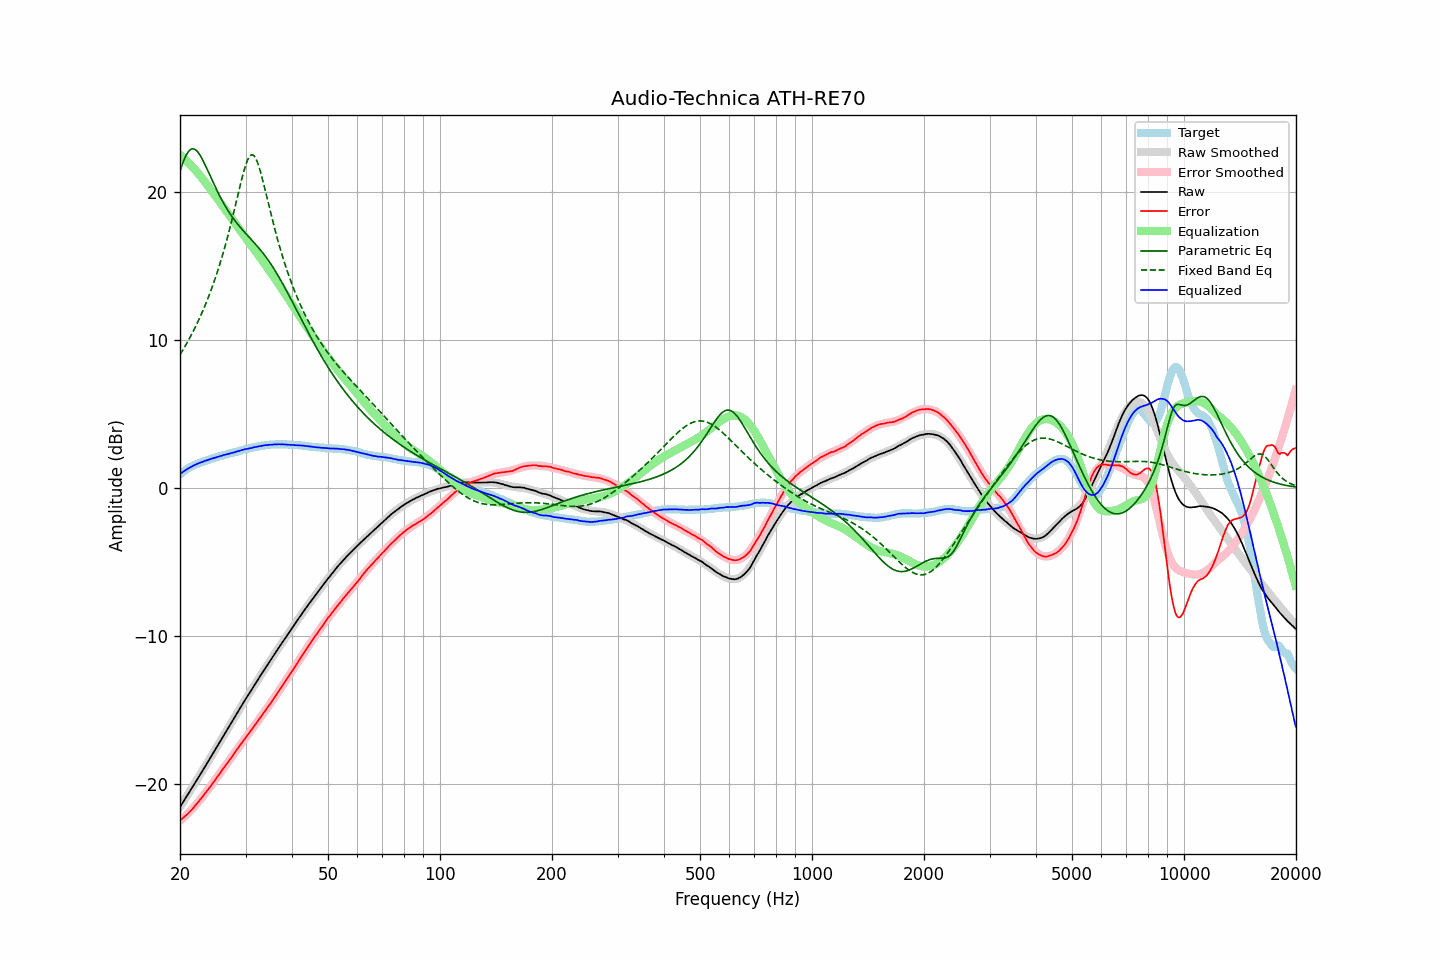

The table this chart was drawn from, first rows:
frequency, raw, error, smoothed, error_smoothed, equalization, parametric_eq, fixed_band_eq, equalized_raw, equalized_smoothed, target
20.00, -21.57, -22.48, -21.57, -22.50, 22.50, 21.39, 8.99, 0.93, 0.94, 0.91
20.20, -21.40, -22.40, -21.39, -22.41, 22.41, 21.72, 9.16, 1.01, 1.01, 1.00
20.40, -21.22, -22.30, -21.22, -22.31, 22.31, 22.01, 9.34, 1.09, 1.09, 1.08
20.61, -21.05, -22.20, -21.05, -22.21, 22.21, 22.28, 9.53, 1.16, 1.16, 1.15
20.81, -20.88, -22.12, -20.88, -22.10, 22.10, 22.50, 9.72, 1.23, 1.22, 1.24
21.02, -20.70, -22.02, -20.71, -22.00, 22.00, 22.67, 9.91, 1.30, 1.29, 1.32
21.23, -20.53, -21.91, -20.53, -21.89, 21.89, 22.80, 10.11, 1.36, 1.35, 1.38
21.44, -20.36, -21.79, -20.36, -21.77, 21.77, 22.88, 10.32, 1.41, 1.41, 1.44
21.66, -20.18, -21.67, -20.18, -21.66, 21.66, 22.90, 10.52, 1.47, 1.47, 1.49
21.87, -20.01, -21.54, -20.01, -21.54, 21.54, 22.88, 10.74, 1.53, 1.53, 1.54
22.09, -19.84, -21.42, -19.83, -21.41, 21.41, 22.81, 10.96, 1.58, 1.58, 1.59
22.31, -19.66, -21.29, -19.66, -21.29, 21.29, 22.69, 11.19, 1.63, 1.63, 1.64
22.54, -19.48, -21.16, -19.48, -21.15, 21.15, 22.55, 11.42, 1.67, 1.67, 1.67
22.76, -19.30, -21.01, -19.30, -21.02, 21.02, 22.37, 11.66, 1.72, 1.72, 1.71
22.99, -19.13, -20.87, -19.13, -20.88, 20.88, 22.17, 11.91, 1.75, 1.76, 1.74
23.22, -18.95, -20.73, -18.95, -20.74, 20.74, 21.96, 12.16, 1.79, 1.79, 1.78
23.45, -18.77, -20.59, -18.77, -20.60, 20.60, 21.73, 12.42, 1.83, 1.83, 1.82
23.69, -18.59, -20.45, -18.59, -20.46, 20.46, 21.49, 12.69, 1.86, 1.87, 1.86
23.92, -18.41, -20.31, -18.41, -20.31, 20.31, 21.25, 12.97, 1.90, 1.90, 1.90
24.16, -18.23, -20.18, -18.23, -20.17, 20.17, 21.01, 13.26, 1.94, 1.94, 1.95
24.40, -18.05, -20.02, -18.05, -20.02, 20.02, 20.77, 13.56, 1.97, 1.97, 1.98
24.65, -17.87, -19.88, -17.87, -19.87, 19.87, 20.54, 13.86, 2.00, 2.01, 2.01
24.89, -17.69, -19.72, -17.69, -19.72, 19.72, 20.30, 14.18, 2.04, 2.04, 2.04
25.14, -17.51, -19.58, -17.50, -19.58, 19.58, 20.08, 14.50, 2.07, 2.07, 2.08
25.39, -17.32, -19.42, -17.32, -19.43, 19.43, 19.86, 14.84, 2.11, 2.11, 2.10
25.65, -17.14, -19.28, -17.14, -19.28, 19.28, 19.65, 15.19, 2.14, 2.14, 2.14
25.91, -16.96, -19.12, -16.96, -19.13, 19.13, 19.44, 15.55, 2.16, 2.17, 2.16
26.16, -16.77, -18.96, -16.78, -18.98, 18.98, 19.25, 15.92, 2.21, 2.20, 2.19
26.43, -16.59, -18.82, -16.59, -18.82, 18.82, 19.06, 16.30, 2.23, 2.23, 2.23
26.69, -16.41, -18.67, -16.41, -18.67, 18.67, 18.88, 16.70, 2.26, 2.26, 2.26
26.96, -16.23, -18.52, -16.23, -18.52, 18.52, 18.70, 17.11, 2.29, 2.29, 2.29
27.23, -16.05, -18.38, -16.05, -18.36, 18.36, 18.53, 17.53, 2.31, 2.32, 2.32
27.50, -15.87, -18.22, -15.86, -18.21, 18.21, 18.37, 17.96, 2.34, 2.35, 2.35
27.77, -15.69, -18.06, -15.68, -18.06, 18.06, 18.22, 18.41, 2.37, 2.38, 2.37
28.05, -15.51, -17.92, -15.50, -17.91, 17.91, 18.07, 18.86, 2.40, 2.41, 2.41
28.33, -15.32, -17.75, -15.32, -17.76, 17.76, 17.93, 19.32, 2.44, 2.44, 2.43
28.62, -15.14, -17.60, -15.14, -17.61, 17.61, 17.79, 19.78, 2.46, 2.47, 2.46
28.90, -14.96, -17.45, -14.96, -17.46, 17.46, 17.66, 20.23, 2.50, 2.50, 2.50
29.19, -14.78, -17.29, -14.78, -17.31, 17.31, 17.53, 20.68, 2.53, 2.52, 2.51
29.48, -14.60, -17.16, -14.61, -17.16, 17.16, 17.41, 21.10, 2.56, 2.55, 2.56
29.78, -14.42, -17.00, -14.43, -17.01, 17.01, 17.29, 21.49, 2.59, 2.58, 2.58
30.08, -14.25, -16.86, -14.26, -16.86, 16.86, 17.16, 21.84, 2.61, 2.61, 2.61
30.38, -14.08, -16.72, -14.08, -16.71, 16.71, 17.05, 22.13, 2.63, 2.63, 2.64
30.68, -13.91, -16.57, -13.91, -16.57, 16.57, 16.93, 22.34, 2.66, 2.66, 2.66
30.99, -13.74, -16.42, -13.73, -16.42, 16.42, 16.81, 22.47, 2.68, 2.69, 2.68
31.30, -13.57, -16.28, -13.56, -16.27, 16.27, 16.69, 22.50, 2.70, 2.71, 2.71
31.61, -13.39, -16.13, -13.39, -16.12, 16.12, 16.57, 22.43, 2.74, 2.73, 2.74
31.93, -13.22, -15.98, -13.22, -15.98, 15.98, 16.45, 22.28, 2.76, 2.76, 2.75
32.24, -13.05, -15.82, -13.05, -15.83, 15.83, 16.33, 22.04, 2.78, 2.78, 2.77
32.57, -12.88, -15.68, -12.88, -15.68, 15.68, 16.20, 21.73, 2.80, 2.80, 2.80
32.89, -12.71, -15.53, -12.71, -15.53, 15.53, 16.07, 21.37, 2.82, 2.82, 2.83
33.22, -12.54, -15.38, -12.54, -15.38, 15.38, 15.94, 20.97, 2.84, 2.84, 2.84
33.55, -12.37, -15.23, -12.37, -15.23, 15.23, 15.80, 20.54, 2.86, 2.86, 2.86
33.89, -12.20, -15.07, -12.20, -15.08, 15.08, 15.66, 20.10, 2.88, 2.87, 2.87
34.23, -12.04, -14.93, -12.04, -14.92, 14.92, 15.51, 19.65, 2.88, 2.88, 2.89
34.57, -11.87, -14.77, -11.87, -14.77, 14.77, 15.36, 19.20, 2.90, 2.90, 2.90
34.92, -11.71, -14.62, -11.70, -14.61, 14.61, 15.20, 18.75, 2.90, 2.91, 2.91
35.27, -11.54, -14.46, -11.54, -14.46, 14.46, 15.04, 18.31, 2.91, 2.92, 2.92
35.62, -11.38, -14.30, -11.37, -14.30, 14.30, 14.87, 17.88, 2.92, 2.92, 2.92
35.97, -11.21, -14.13, -11.21, -14.14, 14.14, 14.70, 17.46, 2.93, 2.93, 2.92
... 635 more rows
